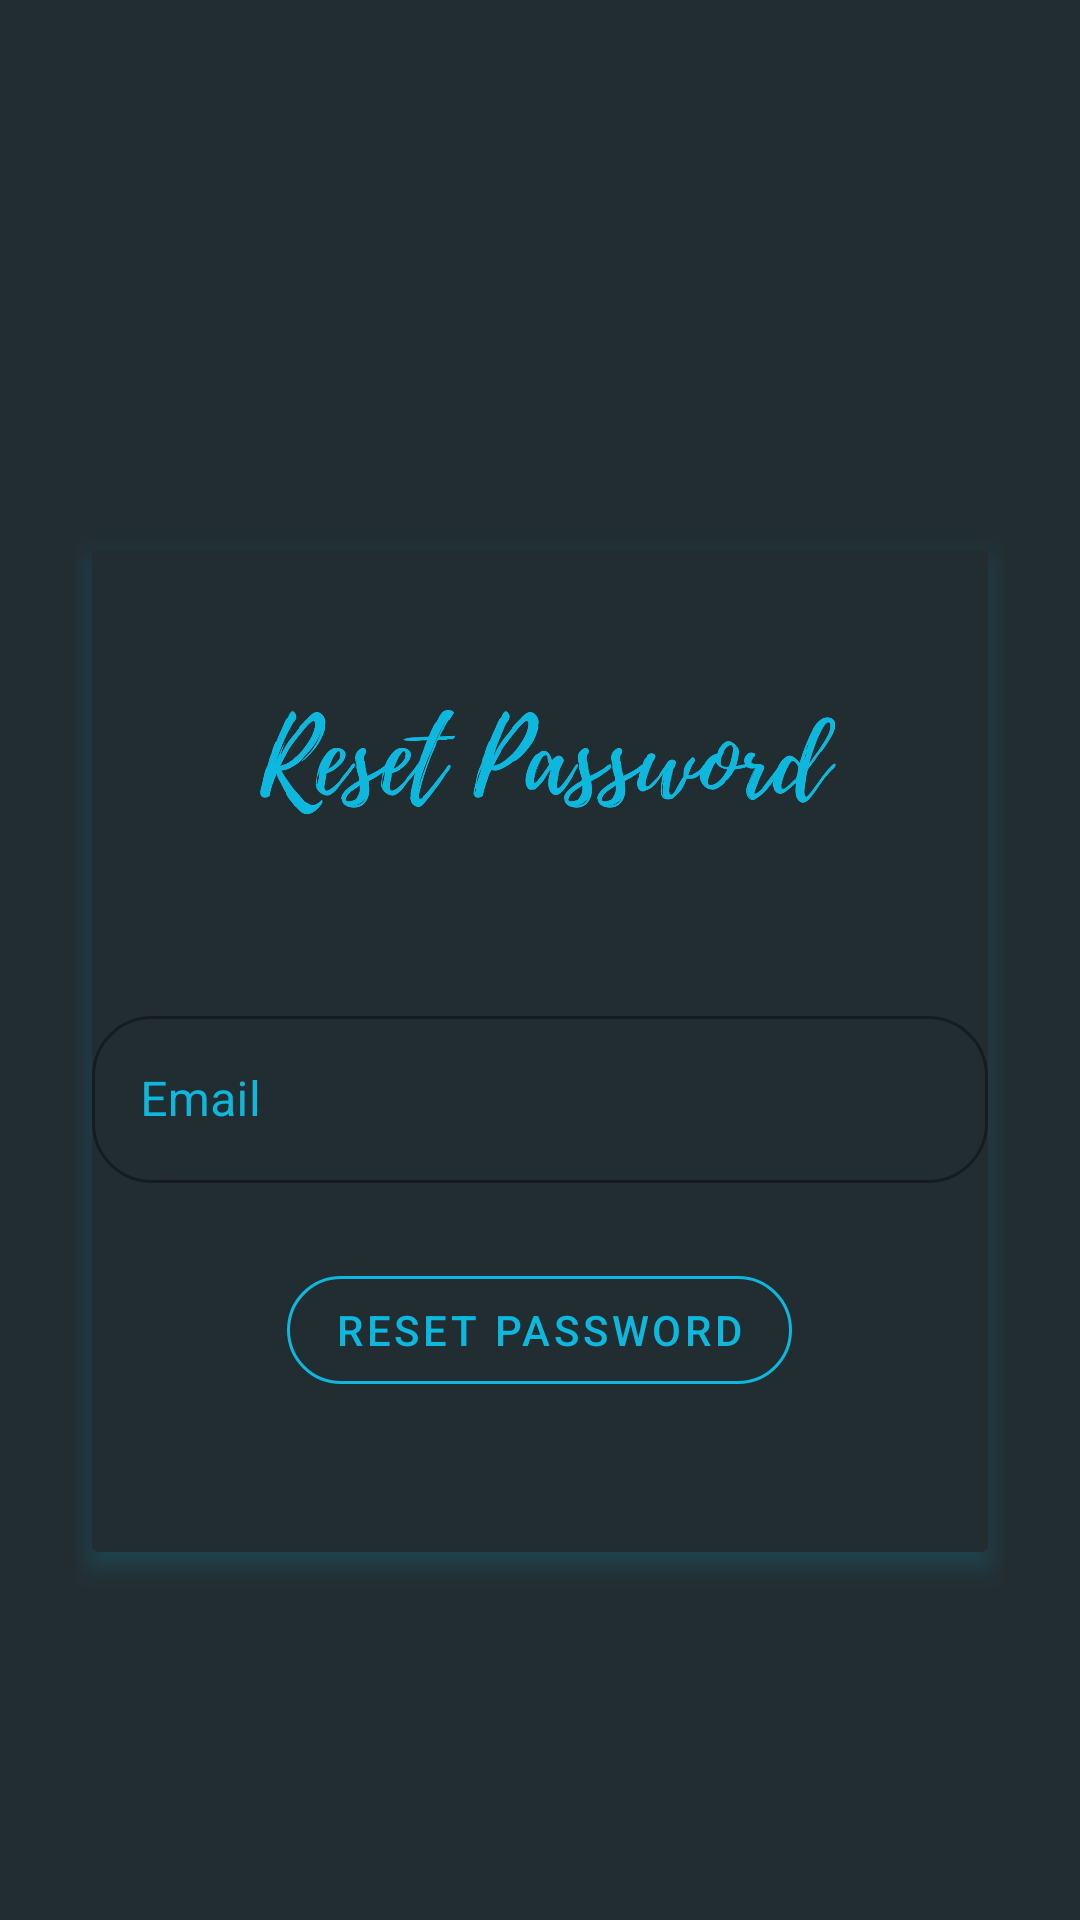

The Android layout XML behind this screen, and the referenced resources:
<!-- AndroidManifest.xml: application theme Theme.MeRegister -->
<!-- res/layout/activity_forgot_password.xml -->
<?xml version="1.0" encoding="utf-8"?>
<androidx.constraintlayout.widget.ConstraintLayout xmlns:android="http://schemas.android.com/apk/res/android"
    xmlns:app="http://schemas.android.com/apk/res-auto"
    xmlns:tools="http://schemas.android.com/tools"
    android:layout_width="match_parent"
    android:layout_height="match_parent"
    android:background="#222D32"

    android:padding="25dp"
    tools:context=".ForgotPassword">

    <androidx.cardview.widget.CardView
        android:layout_width="0dp"
        android:layout_height="wrap_content"
        android:outlineSpotShadowColor="#FF0DB8DE"
        android:layout_marginTop="150dp"
        app:cardElevation="5dp"
        app:cardBackgroundColor="#222D32"
        app:cardUseCompatPadding="true"
        app:layout_constraintEnd_toEndOf="parent"
        app:layout_constraintStart_toStartOf="parent"
        app:layout_constraintTop_toTopOf="parent"
        tools:targetApi="p">

        <LinearLayout
            android:layout_width="match_parent"
            android:layout_height="wrap_content"
            android:orientation="vertical">

            <ImageView
                android:layout_width="200dp"
                android:layout_height="150dp"
                android:layout_gravity="center"
                android:src="@drawable/resetpasswd" />


            <com.google.android.material.textfield.TextInputLayout
                style="@style/Widget.MaterialComponents.TextInputLayout.OutlinedBox"
                android:layout_width="match_parent"
                android:layout_height="wrap_content"
                android:hint="@string/email"
                android:textColorHint="#FF0DB8DE"
                app:boxCornerRadiusBottomEnd="20dp"
                app:boxCornerRadiusBottomStart="20dp"
                app:boxCornerRadiusTopEnd="20dp"
                app:boxCornerRadiusTopStart="20dp">

                <com.google.android.material.textfield.TextInputEditText
                    android:id="@+id/reset_password_email"
                    android:layout_width="match_parent"
                    android:layout_height="wrap_content" />
            </com.google.android.material.textfield.TextInputLayout>

            <com.google.android.material.button.MaterialButton
                android:id="@+id/reset_password_button"
                style="@style/Widget.MaterialComponents.Button.OutlinedButton"
                android:layout_width="wrap_content"
                android:layout_gravity="center"
                android:layout_height="wrap_content"
                android:layout_marginTop="25dp"
                android:layout_marginBottom="50dp"
                android:text="@string/reset_password"
                android:textColor="#0DB8DE"
                app:cornerRadius="20dp"
                app:strokeColor="#0DB8DE" />

        </LinearLayout>

    </androidx.cardview.widget.CardView>

    <ProgressBar
        android:id="@+id/reset_password_progressbar"
        android:layout_width="wrap_content"
        android:layout_height="wrap_content"
        android:visibility="gone"
        app:layout_constraintBottom_toBottomOf="parent"
        app:layout_constraintEnd_toEndOf="parent"
        app:layout_constraintStart_toStartOf="parent"
        app:layout_constraintTop_toTopOf="parent" />

</androidx.constraintlayout.widget.ConstraintLayout>
<!-- resources referenced by this layout -->
<resources>
  <!-- drawable resetpasswd: png bitmap (drawable-xxxhdpi, 57117 bytes) -->
  <string name="email">Email</string>
  <string name="reset_password">Reset Password</string>
  <style name="Theme.MeRegister" parent="Theme.MaterialComponents.DayNight.NoActionBar">
          
          <item name="colorPrimary">#0DB8DE</item>
          <item name="colorPrimaryVariant">#222D32</item>
          <item name="colorOnPrimary">#222D32</item>
          
          <item name="colorSecondary">#222D32</item>
          <item name="colorSecondaryVariant">@color/teal_700</item>
          <item name="colorOnSecondary">@color/black</item>
          
          <item name="android:statusBarColor" tools:targetApi="l">?attr/colorPrimaryVariant</item>
          
          <item name="android:textColorHint">#808080</item>
      </style>
  <!-- not gathered from this repository: default colours our renderer supplied (Android Studio template values) -->
  <color name="teal_700">#FF018786</color>
  <color name="black">#FF000000</color>
</resources>
